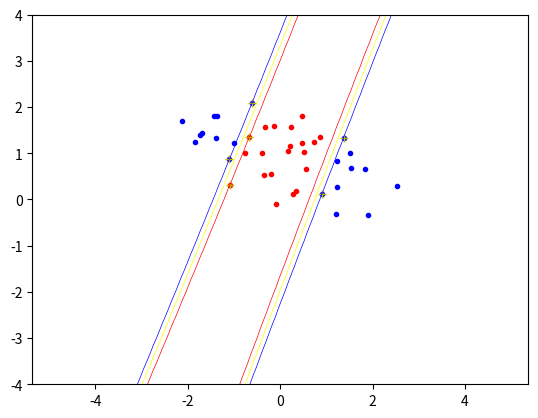

Reproduce this figure in Python.
import numpy, random, math
from scipy . optimize import minimize
import matplotlib . pyplot as plt

#################ASSIGMENT 1####################################

poly_val = 2

def linear_kernel(x, y):
    return numpy.dot(x, y)

def poly_kernel(x, y, p):
    return math.pow((numpy.dot(x, y) + 1), p)

def radial_basis_function_kernel(x, y, smooth):
    x_minus_y = numpy.subtract(x, y)
    abs_x_minus_y = numpy.sqrt(x_minus_y.dot(x_minus_y))
    abs_x_minus_y_squared = math.pow(abs_x_minus_y, 2)
    final_exp = (abs_x_minus_y_squared/(2 * math.pow(smooth, 2))) * - 1
    return math.pow(math.e, final_exp)

classA = numpy.concatenate((numpy.random.randn(10,2)*0.5+[1.5,0.5], numpy.random.randn(10,2)*0.5+[-1.5,1.5]))
classB = numpy.random.randn(20, 2)*0.5+[0.0, 1.0]

x_vector = numpy.concatenate((classA, classB))
t_vector = numpy.concatenate((numpy.ones(classA.shape[0]), -numpy.ones(classB.shape[0])))
N = x_vector.shape[0]

permute = list(range(N))
random.shuffle(permute)
x_vector = x_vector[permute, :]
t_vector = t_vector[permute]



matrix = numpy.zeros(shape=(N, N))

def calculate_matrix(x_vector, t_vector):
    for i in range(0, len(x_vector)):
        for j in range(0, len(x_vector)):
            matrix[i][j] = t_vector[i] * t_vector[j] * poly_kernel(x_vector[i], x_vector[j], poly_val)

calculate_matrix(x_vector, t_vector)
start = numpy.zeros(N)

def objective(alpha):
    vector_sum = numpy.sum(alpha)
    scalar = 0
    for i in range(0, len(alpha)):
        for j in range(0, len(alpha)):
            scalar = scalar + (alpha[i] * alpha[j] * matrix[i][j])
    scalar = (scalar/2) - vector_sum
    return scalar

##################ASSIGMENT 3################################

def zero_fun(vector):
    return numpy.dot(vector, t_vector)


##################ASSIGMENT 4################################
XC = {'type': 'eq', 'fun': zero_fun}
B = [(0, None) for b in range(N)]
ret = minimize(objective, start, bounds=B, constraints=XC)
print(ret)
alpha = ret['x']
support_vector_list = []
if ret['success']:
    for i in range(0, len(alpha)):
        if (alpha[i] >= 0.000001) or (alpha[i] <= -0.000001):
            support_vector_list.append([alpha[i], x_vector[i], t_vector[i]])
print("Support vector list:", support_vector_list)


##use all x_vector or only the 3 support vectors?
def calculate_b(sv_list):
    sum = 0
    for i in range(0, len(sv_list)):
        kern = poly_kernel(sv_list[0][1], sv_list[i][1], poly_val)
        alpha_target = sv_list[i][0] * sv_list[i][2]
        sum += (alpha_target * kern)
    sum = sum - sv_list[0][2]
    return sum

b = calculate_b(support_vector_list)
print("b =", b)


def indicator_function(sv_list, new_point, b):
    sum = 0
    for i in range(0, len(sv_list)):
        kern = poly_kernel(new_point, sv_list[i][1], poly_val)
        alpha_target = sv_list[i][0] * sv_list[i][2]
        sum += (alpha_target * kern)
    sum = sum - b
    return sum

result = indicator_function(support_vector_list, (1,1), b)
print("result ", result)



#############PLOTTING THE DECISION BOUNDARY & MARGIN LINES#####################
xgrid = numpy.linspace(-5, 5)
ygrid = numpy.linspace(-4, 4)
grid = numpy.array([[indicator_function(support_vector_list, (x, y), b) for x in xgrid] for y in ygrid])

plt.plot([p[0] for p in classA], [p[1] for p in classA], 'b.')
plt.plot([p[0] for p in classB], [p[1] for p in classB], 'r.')
for i in range(len(support_vector_list)):
    plt.plot([support_vector_list[i][1][0]], [support_vector_list[i][1][1]], 'y+')

plt.contour(xgrid, ygrid, grid, (-1.0, 0.0, 1.0), colors=('red', 'yellow', 'blue'), linewidths=(0.5, 0.5, 0.5))

plt.axis('equal')
plt.show()
